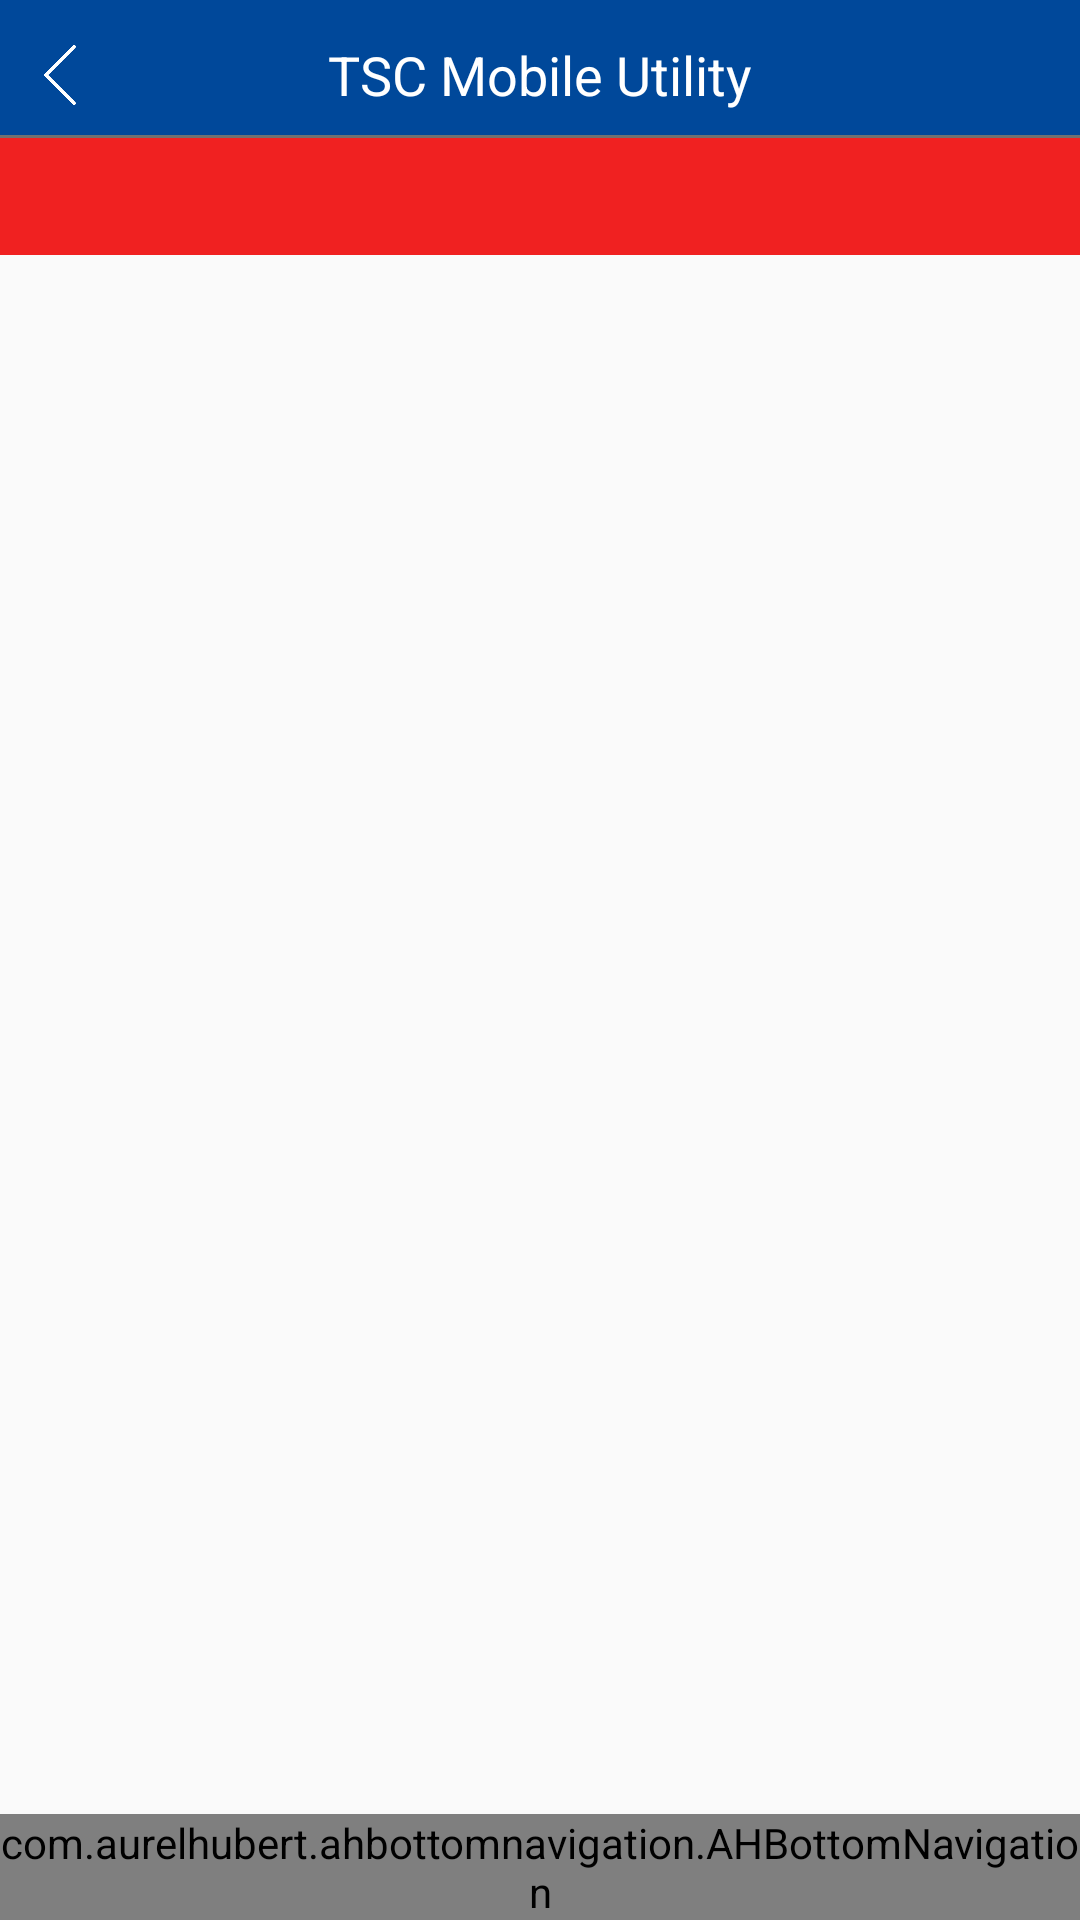

The Android layout XML behind this screen, and the referenced resources:
<!-- AndroidManifest.xml: application theme AppTheme -->
<!-- res/layout/activity_main.xml -->
<?xml version="1.0" encoding="utf-8"?>
<RelativeLayout xmlns:android="http://schemas.android.com/apk/res/android"
    xmlns:app="http://schemas.android.com/apk/res-auto"
    xmlns:tools="http://schemas.android.com/tools"
    android:layout_width="match_parent"
    android:layout_height="match_parent"
    tools:context=".View.MainActivity">

    <include
        android:id="@+id/main_toolbar"
        layout="@layout/toolbar"/>

    <TextView
        android:id="@+id/main_device_name"
        android:layout_width="match_parent"
        android:layout_height="wrap_content"
        android:background="@color/color_red"
        android:layout_below="@id/main_toolbar"
        android:padding="10dp"
        android:gravity="center"
        android:textColor="@android:color/white" />

    <FrameLayout
        android:id="@+id/main_framelayout"
        android:layout_width="match_parent"
        android:layout_height="match_parent"
        android:layout_below="@id/main_device_name"
        android:layout_above="@+id/bottom_navigation"/>

    <com.aurelhubert.ahbottomnavigation.AHBottomNavigation
        android:id="@+id/bottom_navigation"
        android:layout_width="match_parent"
        android:layout_height="wrap_content"
        android:layout_alignParentBottom="true"/>

</RelativeLayout>
<!-- res/layout/toolbar.xml (included above) -->
<?xml version="1.0" encoding="utf-8"?>
<LinearLayout xmlns:android="http://schemas.android.com/apk/res/android"
    android:layout_width="match_parent"
    android:layout_height="wrap_content"
    android:orientation="vertical"
    android:background="@color/color_main">

    <View
        android:id="@+id/toolbar_top_padding"
        android:layout_width="match_parent"
        android:layout_height="5dp"/>

    <RelativeLayout xmlns:android="http://schemas.android.com/apk/res/android"
        android:layout_width="match_parent"
        android:layout_height="40dp">

        <ImageView
            android:id="@+id/toolbar_left"
            android:layout_width="40dp"
            android:layout_height="40dp"
            android:layout_alignParentLeft="true"
            android:padding="10dp"
            android:src="@drawable/icon_arrow_left" />

        <TextView
            android:id="@+id/toolbar_title"
            android:layout_width="wrap_content"
            android:layout_height="wrap_content"
            android:layout_centerInParent="true"
            android:text="@string/app_name"
            android:textColor="@android:color/white"
            android:textSize="18dp" />

        <ImageView
            android:id="@+id/toolbar_right_2"
            android:layout_width="40dp"
            android:layout_height="40dp"
            android:layout_toLeftOf="@+id/toolbar_right"
            android:src="@drawable/icon_crop"
            android:padding="10dp"
            android:visibility="gone"/>

        <ImageView
            android:id="@+id/toolbar_right"
            android:layout_width="40dp"
            android:layout_height="40dp"
            android:layout_alignParentRight="true"
            android:src="@drawable/icon_setting"
            android:padding="10dp"
            android:visibility="gone"/>
    </RelativeLayout>

    <View
        android:layout_width="match_parent"
        android:layout_height="1dp"
        android:background="#707070"/>
</LinearLayout>
<!-- resources referenced by this layout -->
<resources>
  <color name="color_main">#00489A</color>
  <color name="color_red">#F02121</color>
  <!-- drawable icon_arrow_left: png bitmap (drawable, 792 bytes) -->
  <!-- drawable icon_crop: png bitmap (drawable, 1748 bytes) -->
  <!-- drawable icon_setting: png bitmap (drawable, 5940 bytes) -->
  <string name="app_name">TSC Mobile Utility</string>
  <style name="AppTheme" parent="Theme.AppCompat.Light.DarkActionBar">
          
          <item name="colorPrimary">@color/colorPrimary</item>
          <item name="colorPrimaryDark">@color/colorPrimaryDark</item>
          <item name="colorAccent">@color/color_blue_btn_txt</item>
          <item name="android:windowActionBar">false</item>
          <item name="android:windowNoTitle">true</item>
          <item name="windowActionBar">false</item>
          <item name="windowNoTitle">true</item>
      </style>
  <color name="colorPrimary">@color/color_main</color>
  <color name="colorPrimaryDark">@color/color_main</color>
  <color name="color_blue_btn_txt">#0076FF</color>
</resources>
